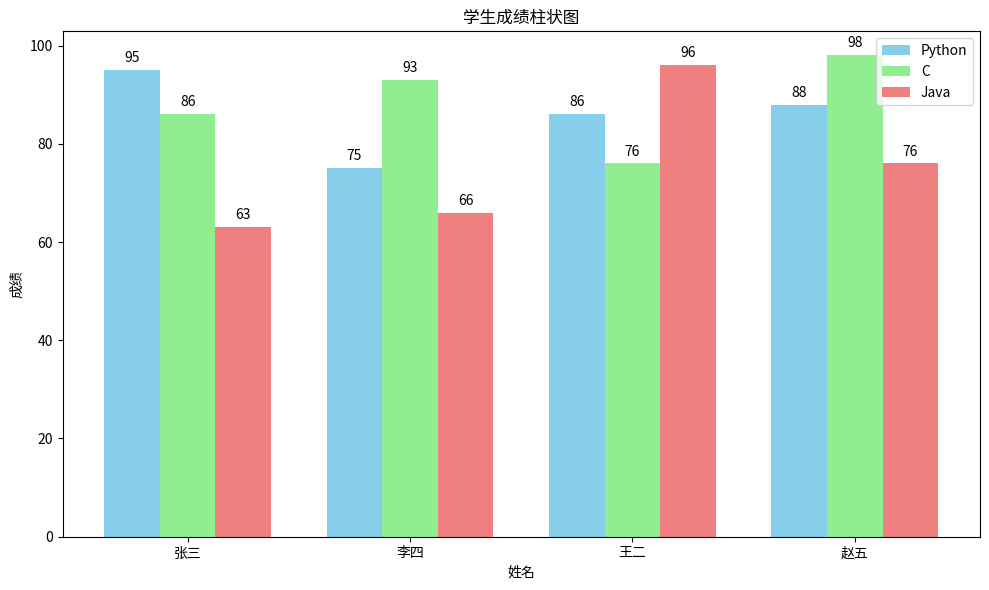

Write Python code to recreate this figure.
import matplotlib.pyplot as plt
import numpy as np

# 数据
names = ['张三', '李四', '王二', '赵五']
python_scores = [95, 75, 86, 88]
c_scores = [86, 93, 76, 98]
java_scores = [63, 66, 96, 76]

# 设置图形大小和样式
plt.figure(figsize=(10, 6))

# 创建柱状图
x = np.arange(len(names))  # x轴位置
width = 0.25  # 柱子宽度

plt.bar(x - width, python_scores, width, label='Python', color='skyblue')
plt.bar(x, c_scores, width, label='C', color='lightgreen')
plt.bar(x + width, java_scores, width, label='Java', color='lightcoral')

# 设置标签和标题
plt.xlabel('姓名')
plt.ylabel('成绩')
plt.title('学生成绩柱状图')
plt.xticks(x, names)
plt.legend()

# 显示数值标签
for i, (p, c, j) in enumerate(zip(python_scores, c_scores, java_scores)):
    plt.text(i - width, p + 1, str(p), ha='center', va='bottom')
    plt.text(i, c + 1, str(c), ha='center', va='bottom')
    plt.text(i + width, j + 1, str(j), ha='center', va='bottom')

# 调整布局并显示
plt.tight_layout()
plt.show()
